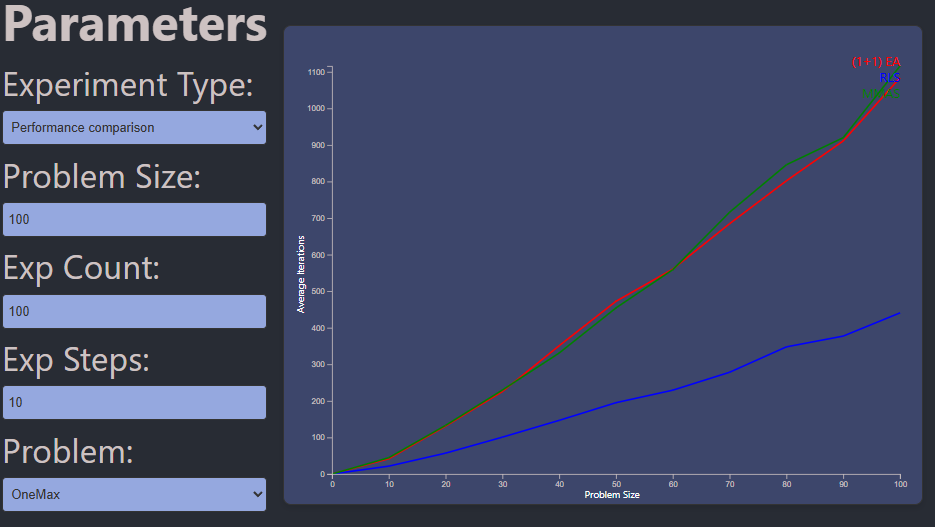

Source data for this figure (header and first rows):
Problem Size, (1+1) EA, RLS, MMAS
0, 0, 0, 0
10, 41.66, 21.5, 44.66
20, 130.9, 57.04, 133
30, 225.5, 100.8, 229.7
40, 350.9, 146.7, 330.9
50, 472.4, 195.1, 454.3
60, 560.4, 229.3, 558.9
70, 684.6, 278.3, 716
80, 802, 347.7, 845.8
90, 910.9, 377.2, 919.9
100, 1084, 440.7, 1116
